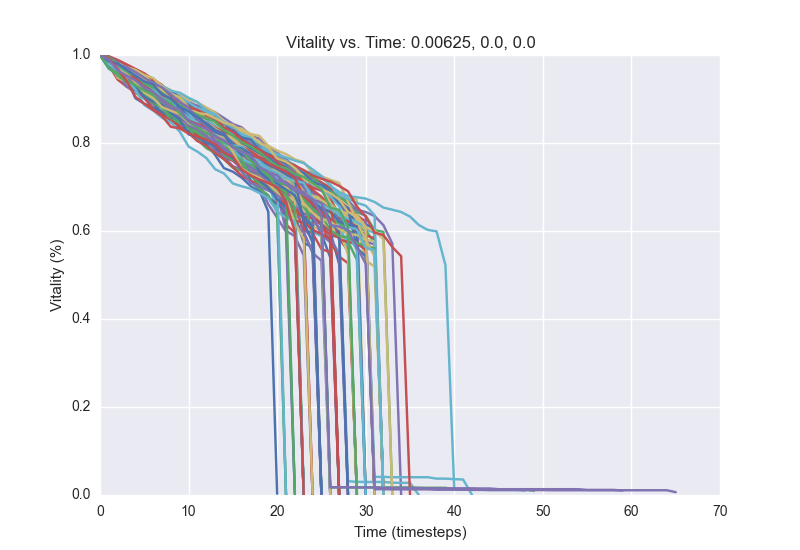

Data behind this chart, as committed beside it:
1.0, 0.992, 0.9824, 0.958, 0.9516, 0.936, 0.9104, 0.8928, 0.8724, 0.8628, 0.8356, 0.826, 0.814, 0.8064, 0.7928, 0.7732, 0.7616, 0.7496, 0.7384, 0.7228, 0.7164, 0.7116, 0.69, 0.6804
1.0, 0.9924, 0.9832, 0.9732, 0.956, 0.9492, 0.9384, 0.9276, 0.8924, 0.8732, 0.8656, 0.86, 0.8528, 0.8324, 0.8168, 0.7992, 0.7828, 0.7748, 0.7488, 0.7448, 0.7308, 0.7028, 0.6872, 0.678
1.0, 0.99, 0.9756, 0.966, 0.9592, 0.9504, 0.9388, 0.9164, 0.8976, 0.8844, 0.8772, 0.8704, 0.8616, 0.8544, 0.8364, 0.822, 0.8056, 0.7788, 0.7592, 0.7472, 0.7324, 0.7048, 0.6884, 0.6848
1.0, 0.9924, 0.9848, 0.9644, 0.9448, 0.9308, 0.9232, 0.9088, 0.8932, 0.8736, 0.8604, 0.8576, 0.8352, 0.8208, 0.7972, 0.7784, 0.7644, 0.7504, 0.7436, 0.7256, 0.7, 0.688, 0.662, 0.5968
1.0, 0.9888, 0.9796, 0.9732, 0.9656, 0.9492, 0.9372, 0.9264, 0.9148, 0.9064, 0.8904, 0.8804, 0.8696, 0.8588, 0.8452, 0.828, 0.8136, 0.8028, 0.79, 0.7828, 0.7708, 0.7592, 0.7424, 0.7244
1.0, 0.9924, 0.974, 0.9624, 0.9528, 0.942, 0.9268, 0.9128, 0.9016, 0.89, 0.8792, 0.8664, 0.8608, 0.8472, 0.8344, 0.8148, 0.8012, 0.7936, 0.78, 0.7572, 0.7416, 0.704, 0.692, 0.6672
1.0, 0.9824, 0.9732, 0.9536, 0.9396, 0.9316, 0.9208, 0.91, 0.896, 0.888, 0.8696, 0.854, 0.8356, 0.826, 0.814, 0.8028, 0.7848, 0.7748, 0.762, 0.7492, 0.744, 0.7304, 0.724, 0.7132
1.0, 0.9844, 0.9696, 0.9576, 0.9428, 0.9324, 0.9112, 0.9028, 0.8912, 0.8844, 0.8716, 0.8572, 0.8428, 0.828, 0.8164, 0.8068, 0.7928, 0.7896, 0.78, 0.7668, 0.76, 0.7528, 0.7336, 0.7248
1.0, 0.992, 0.984, 0.9732, 0.9532, 0.942, 0.9276, 0.9148, 0.8992, 0.8928, 0.884, 0.8732, 0.8504, 0.8404, 0.834, 0.8128, 0.8064, 0.7932, 0.7728, 0.7612, 0.7476, 0.7356, 0.7248, 0.7116
1.0, 0.986, 0.97, 0.9568, 0.944, 0.9372, 0.9304, 0.914, 0.8912, 0.8744, 0.8636, 0.8472, 0.8304, 0.8088, 0.804, 0.7928, 0.7796, 0.7656, 0.7544, 0.7468, 0.7384, 0.73, 0.7156, 0.6816
1.0, 0.9832, 0.9728, 0.96, 0.9456, 0.9352, 0.9252, 0.9104, 0.8976, 0.882, 0.8752, 0.8676, 0.8612, 0.8528, 0.8388, 0.8216, 0.8148, 0.806, 0.796, 0.7812, 0.766, 0.7548, 0.7428, 0.7316
1.0, 0.9832, 0.9776, 0.9672, 0.9544, 0.9428, 0.928, 0.9152, 0.8996, 0.888, 0.878, 0.8684, 0.8636, 0.8348, 0.8208, 0.8128, 0.8056, 0.7972, 0.7764, 0.7688, 0.7532, 0.7072, 0.6976, 0.6868
1.0, 0.9844, 0.9668, 0.9616, 0.9332, 0.9284, 0.9112, 0.8944, 0.8836, 0.8772, 0.862, 0.852, 0.8348, 0.8252, 0.8064, 0.7892, 0.7744, 0.7496, 0.7348, 0.7236, 0.7108, 0.6492, 0.6432, 0.0
1.0, 0.9904, 0.978, 0.9588, 0.95, 0.9296, 0.9156, 0.9044, 0.8812, 0.8732, 0.8712, 0.8652, 0.8488, 0.8296, 0.8124, 0.8016, 0.7828, 0.7752, 0.7664, 0.7584, 0.7424, 0.718, 0.7008, 0.666
1.0, 0.9764, 0.944, 0.9284, 0.9144, 0.902, 0.8804, 0.8716, 0.864, 0.8524, 0.8388, 0.82, 0.8104, 0.7912, 0.7672, 0.76, 0.7428, 0.7304, 0.7252, 0.7132, 0.7024, 0.6892, 0.6856, 0.678
1.0, 0.9776, 0.9532, 0.944, 0.9352, 0.9232, 0.9116, 0.8908, 0.8848, 0.8728, 0.8408, 0.8372, 0.828, 0.8192, 0.8076, 0.8036, 0.79, 0.7844, 0.7736, 0.7528, 0.7452, 0.7316, 0.7292, 0.7192
1.0, 0.9844, 0.9648, 0.9448, 0.9356, 0.9276, 0.9216, 0.9104, 0.8964, 0.8884, 0.8744, 0.868, 0.858, 0.8428, 0.8316, 0.8232, 0.8184, 0.8056, 0.796, 0.7856, 0.7704, 0.7644, 0.7404, 0.7272
1.0, 0.9688, 0.9564, 0.934, 0.9164, 0.9004, 0.8908, 0.8688, 0.8596, 0.8448, 0.8308, 0.8148, 0.8036, 0.7828, 0.7712, 0.7676, 0.754, 0.7368, 0.718, 0.7088, 0.698, 0.694, 0.6744, 0.6636
1.0, 0.9828, 0.97, 0.9508, 0.9384, 0.9236, 0.9136, 0.9008, 0.8776, 0.866, 0.8484, 0.8184, 0.8092, 0.7876, 0.7708, 0.7648, 0.7572, 0.7456, 0.7404, 0.7324, 0.718, 0.7012, 0.6948, 0.6828
1.0, 0.976, 0.9564, 0.9452, 0.9332, 0.9248, 0.9048, 0.8956, 0.8888, 0.8784, 0.8616, 0.8408, 0.8292, 0.8036, 0.7976, 0.7908, 0.774, 0.7512, 0.7396, 0.7096, 0.6964, 0.6348, 0.6188, 0.0
1.0, 0.9896, 0.9728, 0.9612, 0.94, 0.9276, 0.916, 0.9036, 0.898, 0.8884, 0.8784, 0.8704, 0.86, 0.852, 0.8308, 0.8248, 0.8148, 0.8016, 0.792, 0.7804, 0.766, 0.754, 0.7476, 0.736
1.0, 0.9896, 0.9752, 0.9572, 0.9452, 0.938, 0.926, 0.9152, 0.9068, 0.9012, 0.8928, 0.8848, 0.8776, 0.8696, 0.8568, 0.8432, 0.8356, 0.8172, 0.8096, 0.7916, 0.7796, 0.7584, 0.7464, 0.7312
1.0, 0.9832, 0.952, 0.9368, 0.9212, 0.9044, 0.8976, 0.8856, 0.872, 0.8612, 0.8508, 0.8404, 0.8288, 0.8168, 0.7936, 0.7888, 0.7756, 0.7596, 0.7476, 0.7244, 0.6744, 0.6676, 0.6584, 0.6452
1.0, 0.9868, 0.976, 0.966, 0.9544, 0.9352, 0.9272, 0.9052, 0.8884, 0.8724, 0.8644, 0.8584, 0.8472, 0.8324, 0.8208, 0.8104, 0.7988, 0.7888, 0.7796, 0.7656, 0.7456, 0.7264, 0.718, 0.7104
1.0, 0.9836, 0.9684, 0.954, 0.9448, 0.9344, 0.9176, 0.9108, 0.9012, 0.8856, 0.8744, 0.8616, 0.8352, 0.8252, 0.8036, 0.7936, 0.7724, 0.7644, 0.7, 0.6748, 0.6624, 0.6548, 0.6428, 0.6272
1.0, 0.9928, 0.982, 0.9712, 0.9516, 0.9436, 0.9228, 0.9132, 0.9104, 0.9, 0.8852, 0.8796, 0.8584, 0.8368, 0.8276, 0.8164, 0.8016, 0.7904, 0.78, 0.7636, 0.75, 0.742, 0.7224, 0.7168
1.0, 0.9908, 0.976, 0.9588, 0.9496, 0.9312, 0.9176, 0.9092, 0.8912, 0.8788, 0.8716, 0.8644, 0.8504, 0.836, 0.7976, 0.7868, 0.7752, 0.7668, 0.7496, 0.7316, 0.7256, 0.7144, 0.684, 0.678
1.0, 0.9912, 0.9776, 0.9628, 0.9504, 0.9404, 0.9228, 0.9036, 0.8888, 0.8796, 0.8616, 0.8416, 0.8356, 0.8172, 0.8028, 0.7908, 0.782, 0.7708, 0.7484, 0.7292, 0.6912, 0.6816, 0.6652, 0.6588
1.0, 0.9928, 0.9796, 0.9712, 0.956, 0.9432, 0.9308, 0.9196, 0.9128, 0.902, 0.8908, 0.8704, 0.8568, 0.82, 0.8092, 0.7948, 0.784, 0.7696, 0.7284, 0.716, 0.7076, 0.6808, 0.668, 0.6512
1.0, 0.9836, 0.9668, 0.9528, 0.9412, 0.9228, 0.908, 0.8948, 0.8888, 0.8788, 0.8652, 0.8504, 0.8428, 0.8372, 0.822, 0.81, 0.8024, 0.7936, 0.772, 0.7612, 0.7484, 0.7276, 0.7164, 0.694
1.0, 0.99, 0.9756, 0.9624, 0.9512, 0.9376, 0.9296, 0.922, 0.912, 0.8956, 0.8836, 0.8744, 0.8484, 0.838, 0.81, 0.7992, 0.796, 0.788, 0.7756, 0.7616, 0.7532, 0.732, 0.7248, 0.7216
1.0, 0.984, 0.966, 0.9612, 0.9524, 0.9364, 0.9216, 0.9136, 0.9056, 0.8784, 0.8716, 0.8512, 0.8348, 0.8224, 0.8144, 0.8004, 0.7864, 0.7768, 0.7628, 0.7512, 0.7424, 0.7212, 0.7088, 0.698
1.0, 0.994, 0.9756, 0.9404, 0.934, 0.9164, 0.896, 0.8856, 0.8724, 0.8612, 0.84, 0.816, 0.8056, 0.794, 0.7728, 0.7604, 0.7436, 0.736, 0.7156, 0.6968, 0.6896, 0.6152, 0.5956, 0.0012
1.0, 0.9884, 0.9772, 0.97, 0.9476, 0.9312, 0.9268, 0.9188, 0.9056, 0.892, 0.88, 0.8652, 0.8504, 0.8436, 0.8292, 0.8228, 0.8148, 0.804, 0.7928, 0.7696, 0.7564, 0.7468, 0.7356, 0.6936
1.0, 0.99, 0.9716, 0.9644, 0.954, 0.936, 0.924, 0.9116, 0.9076, 0.8976, 0.878, 0.8532, 0.8332, 0.8276, 0.8212, 0.798, 0.7648, 0.7452, 0.7212, 0.706, 0.69, 0.0
1.0, 0.9856, 0.9632, 0.9452, 0.934, 0.9228, 0.9088, 0.888, 0.8764, 0.8624, 0.85, 0.826, 0.8148, 0.8064, 0.7916, 0.7712, 0.7516, 0.7384, 0.7256, 0.7112, 0.646, 0.0
1.0, 0.9888, 0.9772, 0.9564, 0.9428, 0.9332, 0.9244, 0.9092, 0.8988, 0.8848, 0.8752, 0.8684, 0.8544, 0.8436, 0.8336, 0.8284, 0.8092, 0.7828, 0.7668, 0.7504, 0.726, 0.7052, 0.6896, 0.6804
1.0, 0.988, 0.9752, 0.9692, 0.958, 0.9464, 0.9356, 0.9228, 0.9092, 0.8924, 0.8712, 0.8644, 0.8592, 0.8496, 0.8376, 0.8232, 0.8156, 0.8052, 0.7928, 0.7824, 0.7752, 0.7588, 0.75, 0.7332
1.0, 0.988, 0.976, 0.9648, 0.9416, 0.928, 0.918, 0.912, 0.898, 0.8884, 0.872, 0.8456, 0.838, 0.8196, 0.8028, 0.7852, 0.774, 0.7428, 0.7236, 0.7152, 0.7088, 0.6896, 0.676, 0.6624
1.0, 0.9884, 0.9816, 0.9672, 0.9552, 0.9416, 0.9288, 0.9132, 0.9012, 0.8888, 0.876, 0.8708, 0.8644, 0.8592, 0.8468, 0.8376, 0.8112, 0.7972, 0.7916, 0.7784, 0.7696, 0.7632, 0.7452, 0.7292
1.0, 0.9872, 0.9736, 0.9648, 0.9532, 0.9428, 0.924, 0.91, 0.8944, 0.8844, 0.8608, 0.8528, 0.8376, 0.8212, 0.81, 0.8, 0.7948, 0.7828, 0.7612, 0.7496, 0.7396, 0.7232, 0.7132, 0.69
1.0, 0.9892, 0.984, 0.9696, 0.9532, 0.9404, 0.9332, 0.9064, 0.8884, 0.8752, 0.8572, 0.8504, 0.8328, 0.8264, 0.8108, 0.7868, 0.7824, 0.7732, 0.7504, 0.7444, 0.7316, 0.7172, 0.6896, 0.6624
1.0, 0.9908, 0.974, 0.9612, 0.9504, 0.9416, 0.9304, 0.9072, 0.89, 0.8712, 0.8612, 0.8536, 0.8424, 0.832, 0.8048, 0.7804, 0.7736, 0.7516, 0.7344, 0.7156, 0.698, 0.6936, 0.6868, 0.6684
1.0, 0.9868, 0.9732, 0.9572, 0.9492, 0.9408, 0.9072, 0.898, 0.876, 0.8656, 0.8484, 0.828, 0.82, 0.8128, 0.788, 0.778, 0.7664, 0.7512, 0.7396, 0.732, 0.7268, 0.7156, 0.6828, 0.654
1.0, 0.9848, 0.9704, 0.9556, 0.9488, 0.944, 0.9316, 0.9148, 0.9084, 0.9012, 0.8828, 0.8684, 0.864, 0.8548, 0.838, 0.8096, 0.7884, 0.7792, 0.7312, 0.73, 0.7036, 0.676, 0.6644, 0.6032
1.0, 0.9836, 0.9688, 0.9588, 0.9536, 0.936, 0.9272, 0.912, 0.9068, 0.89, 0.8812, 0.8724, 0.8624, 0.8548, 0.842, 0.8004, 0.7732, 0.7368, 0.724, 0.7008, 0.6888, 0.6004, 0.5884, 0.5444
1.0, 0.9896, 0.9812, 0.9684, 0.9584, 0.9512, 0.9416, 0.9296, 0.92, 0.9088, 0.8984, 0.8924, 0.8808, 0.8688, 0.8492, 0.8356, 0.8328, 0.8204, 0.816, 0.7936, 0.7828, 0.7748, 0.7628, 0.7564
1.0, 0.9924, 0.9752, 0.9652, 0.9584, 0.944, 0.9272, 0.906, 0.892, 0.8572, 0.8456, 0.8296, 0.814, 0.8068, 0.7984, 0.778, 0.7752, 0.7668, 0.7472, 0.7344, 0.7288, 0.7216, 0.712, 0.6836
1.0, 0.9892, 0.9716, 0.9564, 0.9332, 0.908, 0.8896, 0.8688, 0.8568, 0.8448, 0.836, 0.8056, 0.7976, 0.7728, 0.7428, 0.7348, 0.7212, 0.7024, 0.6884, 0.6764, 0.6612, 0.6464, 0.636, 0.5728
1.0, 0.9812, 0.9648, 0.9536, 0.9332, 0.9212, 0.9004, 0.892, 0.8776, 0.8596, 0.8392, 0.8316, 0.8288, 0.8164, 0.8096, 0.7956, 0.7788, 0.7572, 0.7476, 0.7224, 0.7144, 0.6944, 0.682, 0.008
1.0, 0.9752, 0.9584, 0.9424, 0.9288, 0.9176, 0.908, 0.89, 0.876, 0.8588, 0.842, 0.8248, 0.804, 0.7992, 0.7912, 0.7664, 0.7432, 0.7316, 0.7168, 0.706, 0.6936, 0.676, 0.6408, 0.6168
1.0, 0.9908, 0.9804, 0.97, 0.954, 0.9356, 0.9264, 0.912, 0.8952, 0.8708, 0.856, 0.8468, 0.8356, 0.8244, 0.8112, 0.7908, 0.7756, 0.766, 0.7424, 0.7364, 0.706, 0.6928, 0.6376, 0.6256
1.0, 0.9844, 0.9684, 0.9556, 0.9316, 0.918, 0.8936, 0.88, 0.8648, 0.8532, 0.8404, 0.8316, 0.822, 0.7976, 0.7832, 0.7748, 0.7556, 0.7476, 0.7412, 0.7312, 0.7084, 0.7016, 0.692, 0.614
1.0, 0.9912, 0.9816, 0.9716, 0.9636, 0.9568, 0.946, 0.9276, 0.9136, 0.8896, 0.8532, 0.8472, 0.844, 0.8236, 0.8204, 0.802, 0.7952, 0.7684, 0.7596, 0.744, 0.7328, 0.7092, 0.6852, 0.0
1.0, 0.9876, 0.9768, 0.9708, 0.9588, 0.9492, 0.9424, 0.9276, 0.9176, 0.9044, 0.8828, 0.8672, 0.8548, 0.8432, 0.8072, 0.7964, 0.7872, 0.7276, 0.7172, 0.7048, 0.692, 0.6364, 0.0052
1.0, 0.992, 0.9768, 0.964, 0.9432, 0.9332, 0.9212, 0.908, 0.8992, 0.8736, 0.8512, 0.8408, 0.8272, 0.8072, 0.7952, 0.7808, 0.7752, 0.7612, 0.7488, 0.7372, 0.7108, 0.7044, 0.6772, 0.6576
1.0, 0.9888, 0.978, 0.9624, 0.9508, 0.9344, 0.9224, 0.916, 0.9076, 0.8964, 0.8876, 0.8784, 0.8668, 0.8512, 0.84, 0.8356, 0.8072, 0.7948, 0.7776, 0.7696, 0.7416, 0.7292, 0.7164, 0.7088
1.0, 0.9844, 0.9588, 0.928, 0.9192, 0.906, 0.8972, 0.8836, 0.8768, 0.8564, 0.8488, 0.8376, 0.82, 0.7808, 0.7688, 0.7472, 0.74, 0.7296, 0.7016, 0.6608, 0.6304, 0.5984, 0.0
1.0, 0.982, 0.9752, 0.9636, 0.9568, 0.95, 0.9452, 0.9316, 0.908, 0.8968, 0.8784, 0.862, 0.8524, 0.846, 0.8224, 0.8056, 0.7868, 0.78, 0.7688, 0.7596, 0.7508, 0.7364, 0.732, 0.7172
1.0, 0.9836, 0.9764, 0.9636, 0.9408, 0.9348, 0.9216, 0.8992, 0.8876, 0.8768, 0.8588, 0.8484, 0.8384, 0.8288, 0.818, 0.8048, 0.7896, 0.7688, 0.7616, 0.754, 0.7428, 0.7304, 0.716, 0.7088
1.0, 0.9704, 0.9552, 0.9484, 0.9016, 0.8892, 0.88, 0.868, 0.8584, 0.8332, 0.8268, 0.8128, 0.804, 0.7924, 0.7848, 0.774, 0.7544, 0.716, 0.692, 0.644, 0.0028
... 39 more rows
